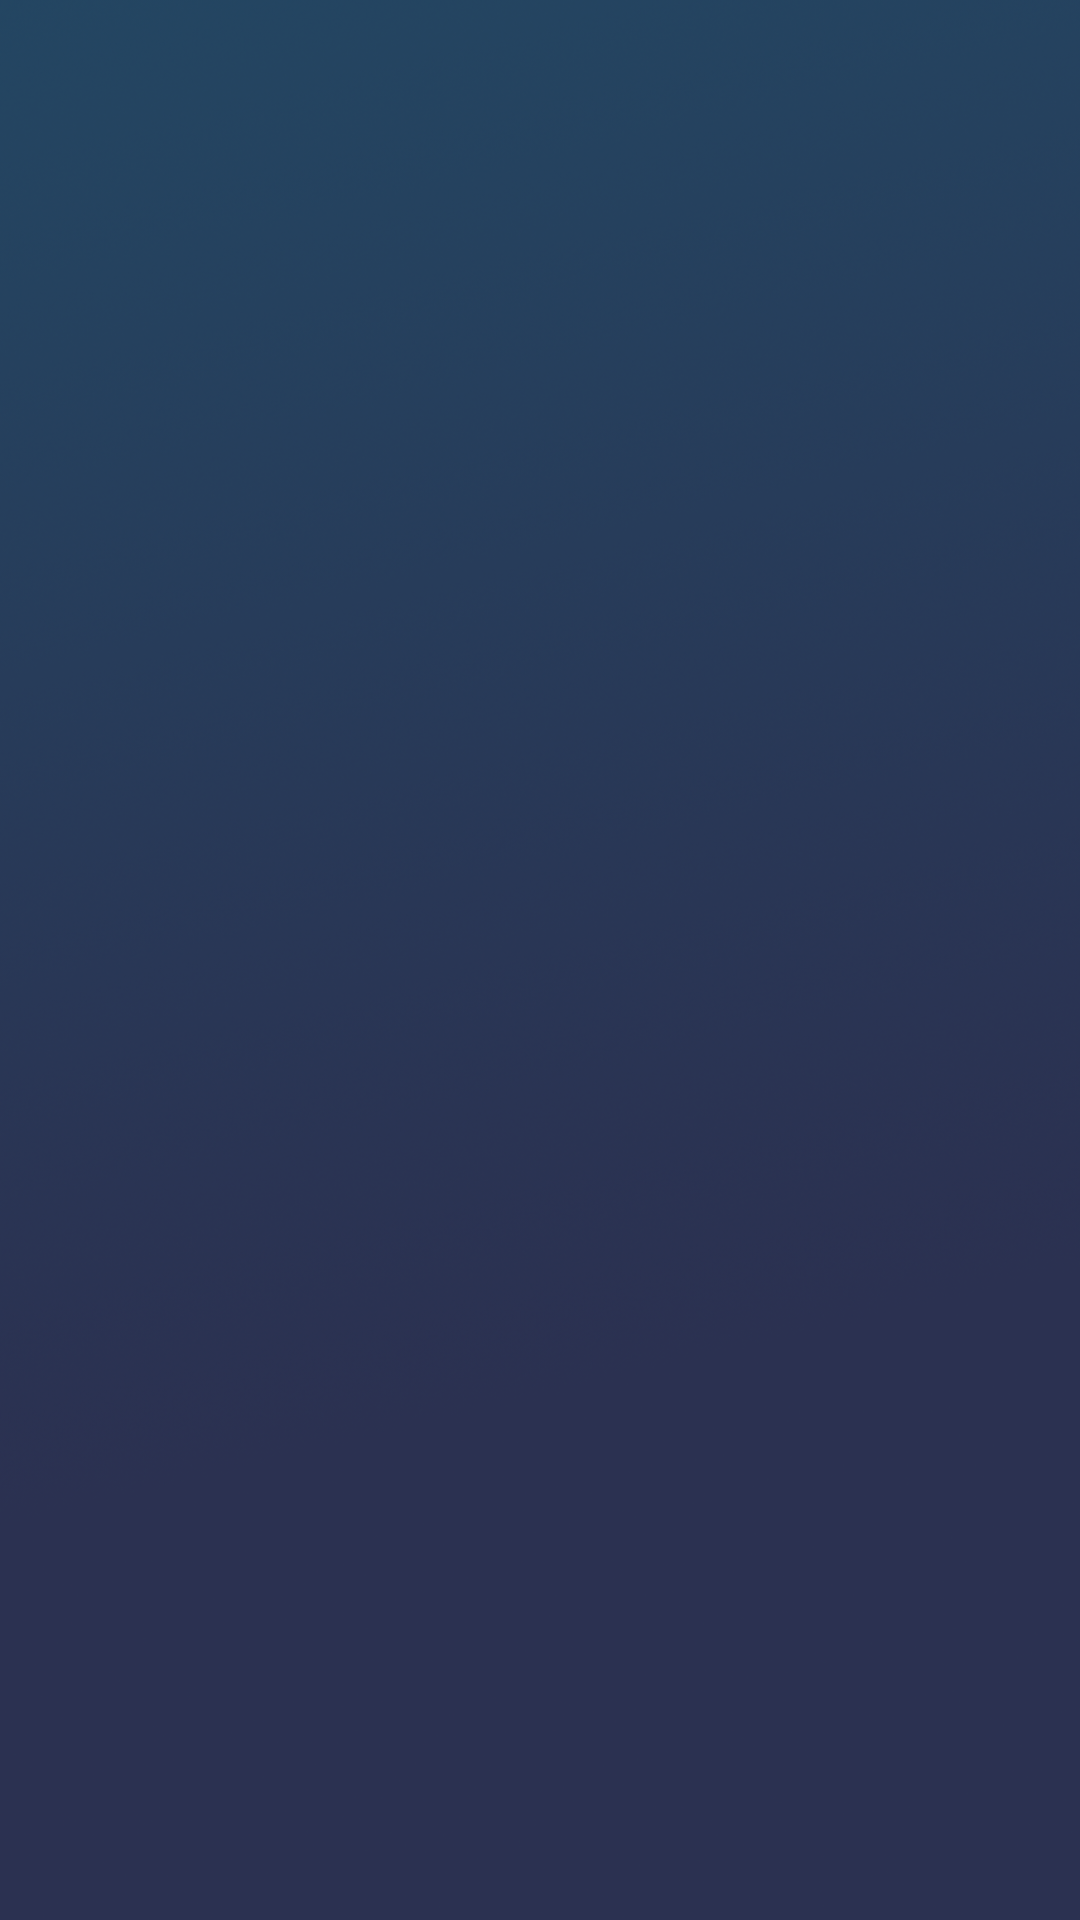

This screen was rendered from an Android layout file. Write that file and the resources it references.
<!-- AndroidManifest.xml: application theme Theme.TestApp -->
<!-- res/layout/activity_game.xml -->
<?xml version="1.0" encoding="utf-8"?>
<RelativeLayout xmlns:android="http://schemas.android.com/apk/res/android"
    xmlns:app="http://schemas.android.com/apk/res-auto"
    android:id="@+id/page_2"
    xmlns:tools="http://schemas.android.com/tools"
    android:layout_width="match_parent"
    android:layout_height="match_parent"
    tools:context=".game_page.GameActivity">

    <ImageView
        android:id="@+id/back_2"
        android:layout_width="fill_parent"
        android:layout_height="fill_parent"
        android:src="@drawable/back_2"
        android:scaleType="centerCrop"/>

</RelativeLayout>
<!-- resources referenced by this layout -->
<resources>
  <!-- drawable back_2: png bitmap (drawable, 727956 bytes) -->
  <style name="Theme.TestApp" parent="Base.Theme.TestApp" />
  <style name="Base.Theme.TestApp" parent="Theme.Material3.DayNight.NoActionBar">
          
          
          <item name="colorPrimary">@color/bar</item>
      </style>
  <color name="bar">#272727</color>
</resources>
